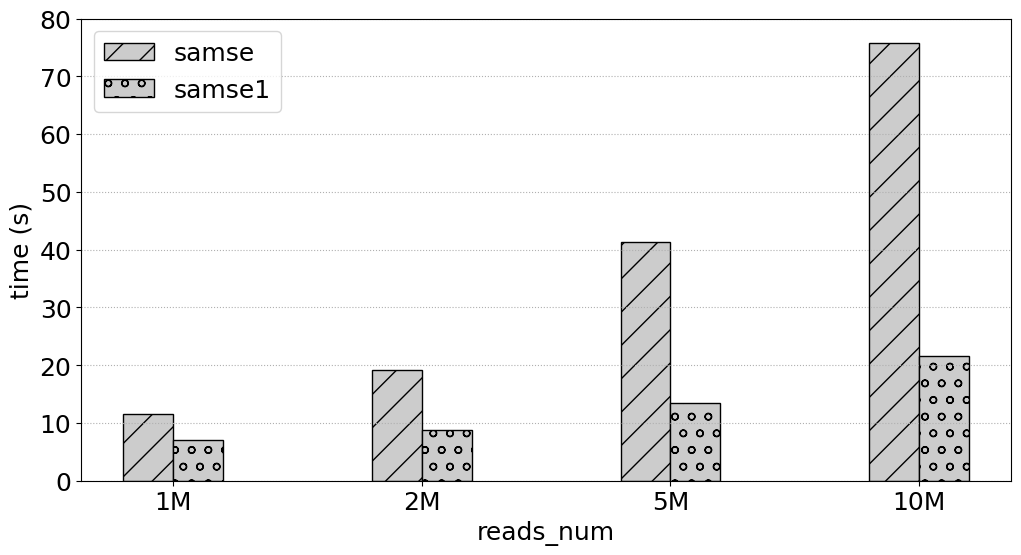

Write the Python code that produced this figure.
# -*- coding:utf8 -*
# !/usr/bin/python
# -*- coding: utf-8 -*-
import numpy as np
import pandas as pd
#import brewer2mpl
import matplotlib.pyplot as plt
#plt.rc('font',family='Times New Roman')

#plt.rcParams['font.sans-serif'] = ['Times New Roman'] # 设置字体，不然中文无法显示
plt.rcParams['figure.figsize'] = (12.0, 6.0) # 设置figure_size尺寸
#plt.rcParams['figure.figsize'] = (4.0, 4.0) # 设置figure_size尺寸


#figsize(12.5, 4) # 设置 figsize
plt.rcParams['savefig.dpi'] = 500 #保存图片分辨率
plt.rcParams['figure.dpi'] = 500  #分辨率
# 默认的像素：[6.0,4.0]，分辨率为100，图片尺寸为 600&400
# 指定dpi=200，图片尺寸为 1200*800
# 指定dpi=300，图片尺寸为 1800*1200
print(plt.style.available)
plt.style.use('fast')
#plt.rcParams['image.interpolation'] = 'nearest' # 设置 interpolation style
#plt.rcParams['image.cmap'] = 'gray' # 设置 颜色 style
# 参照下方配色方案，第三参数为颜色数量，这个例子的范围是3-12，每种配色方案参数范围不相同
#bmap = brewer2mpl.get_map('Set3', 'qualitative', 10)
#colors = bmap.mpl_colors
plt.figure()
#plt.rcParams['font.sans-serif'] = ['Times New Roman']
#plt.rc('font', family='Times New Roman')
plt.rc('font', family='Times New Roman')
# 或者直接修改配色方案
#plt.rcParams['axes.color_cycle'] = colors
font_size = 18
def geomean(ls):
    n = len(ls)
    r = 1
    for i in range(n):
       r *= ls[i]
    return pow(r,1/n)

def al_mean(ls):
    return np.average(ls)

def Optimization_time_nor():
    from matplotlib import ticker
    # CONV = [0.4323,2.6223,0.2667,0.1940,0.1562,5.9893,0.3998,3.6136,1.9029,0.2530,0.4988,0.5417,0.0783,0.2424,0.2797,0.1857]
    # CONVOpt = [0.4312,2.6091,0.2649,0.2055,0.1542,5.9494,0.4627,3.7934,1.9969,0.2287,0.5379,0.5318,0.0737,0.2339,0.2656,0.1694]
    # Im2colCR = [0.8062,2.8291,0.6554,0.1638,0.1307,5.9892,0.2764,4.5594,2.2215,0.2290,0.7154,0.6816,0.0793,0.1256,0.1437,0.2626]
    # Im2colCD = [0.6808,2.5492,0.5817,0.1512,0.1074,5.8895,0.2553,4.3194,2.2165,0.5147,0.6418,0.6510,0.0780,0.1216,0.1392,0.2149]
    # AutoTVM = [1.72,2.015147, 19.82, 24.694,41.37776, 61.02]
    # AutoMCL = [1.98, 2.12359,19.98,23.877, 39.76408, 60.17]
    # bwa_total_time = [2494.481, 1828.237, 515.121, 436.176, 418.335, 387.284, 380.527, 377.038, 362.933, 378.359]
    # mt_total_time = [390.018, 324.556, 319.772, 311.825, 330.459, 324.145, 311.966, 312.974, 314.467, 313.742]
    # mt4_total_time = [202.298, 165.439, 151.472, 149.173, 145.534, 143.657, 143.025, 142.622, 143.061, 143.989]
    #bwa_time = [50.892,99.649,247.058,491.921]
    #bwa3_time = [41.958,78.625,189.858,378.044]
    samse_time = [11.501,19.216,41.333,75.746]
    samse1_time = [7.107,8.794,13.530,21.570]
    #bwa1_time = [43.297,82.411,206.866,400.149]
    fig, ax = plt.subplots()
    patterns = ['/', 'o', '*','|','-','+','x', '\\']
    plt.ylabel('time (s)', fontsize=18)
    #plt.xlabel('SA_Interval', fontsize=18)
    plt.xlabel('reads_num', fontsize=18)
    #ax.yaxis.set_major_formatter(ticker.PercentFormatter(xmax=1, decimals=1))
    plt.tick_params(labelsize=18)
    plt.grid(linestyle=':', axis='y')
    x = np.arange(len(samse_time))
    print(x)
    base = [1,1,1,1,1,1,1,1,1,1]
    #a = plt.bar(x-0.3, bwa_total_time, 0.2, color='b', label='bwa_total_time', align='center')0012.
    b = plt.bar(x-0.1, samse_time, 0.2, hatch=patterns[0],color = '0.8',edgecolor = 'k',label='samse', align='center')
    #c = plt.bar(x+0.1, bwa1_time, 0.2, color='r', label='bwa1_time', align='center')
    c = plt.bar(x+0.1, samse1_time, 0.2,hatch=patterns[1],color = '0.8',edgecolor = 'black',label='samse1', align='center')

    #d = plt.bar(x+0.3, mt4_total_time, 0.2, color='k', label='mt4_total_time', align='center')

    #b = plt.bar(x + 0.2, Nor_CONVCD, 0.2, color='tomato', label='Im2colDNMM332', align='center')
    # 设置标签
    # for i in a + b + c:
    #     h = i.get_height()
    #     plt.text(i.get_x() + i.get_width() / 2, h, '%2.2f'% (h), ha='center', va='bottom', size='18',rotation=90)
    #plt.axhline(1.0, color='red',lw=1,linestyle='--')
    plt.xticks(x, ['1M', '2M','5M','10M'],size=18,rotation=0)
    plt.ylim(0.0,80)
    plt.legend(loc='upper left', fontsize=18)
    plt.savefig('SRR26561459_samse_samse1.pdf',format='pdf', dpi=1000)
   #plt.show()

if __name__ == '__main__':
    Optimization_time_nor()